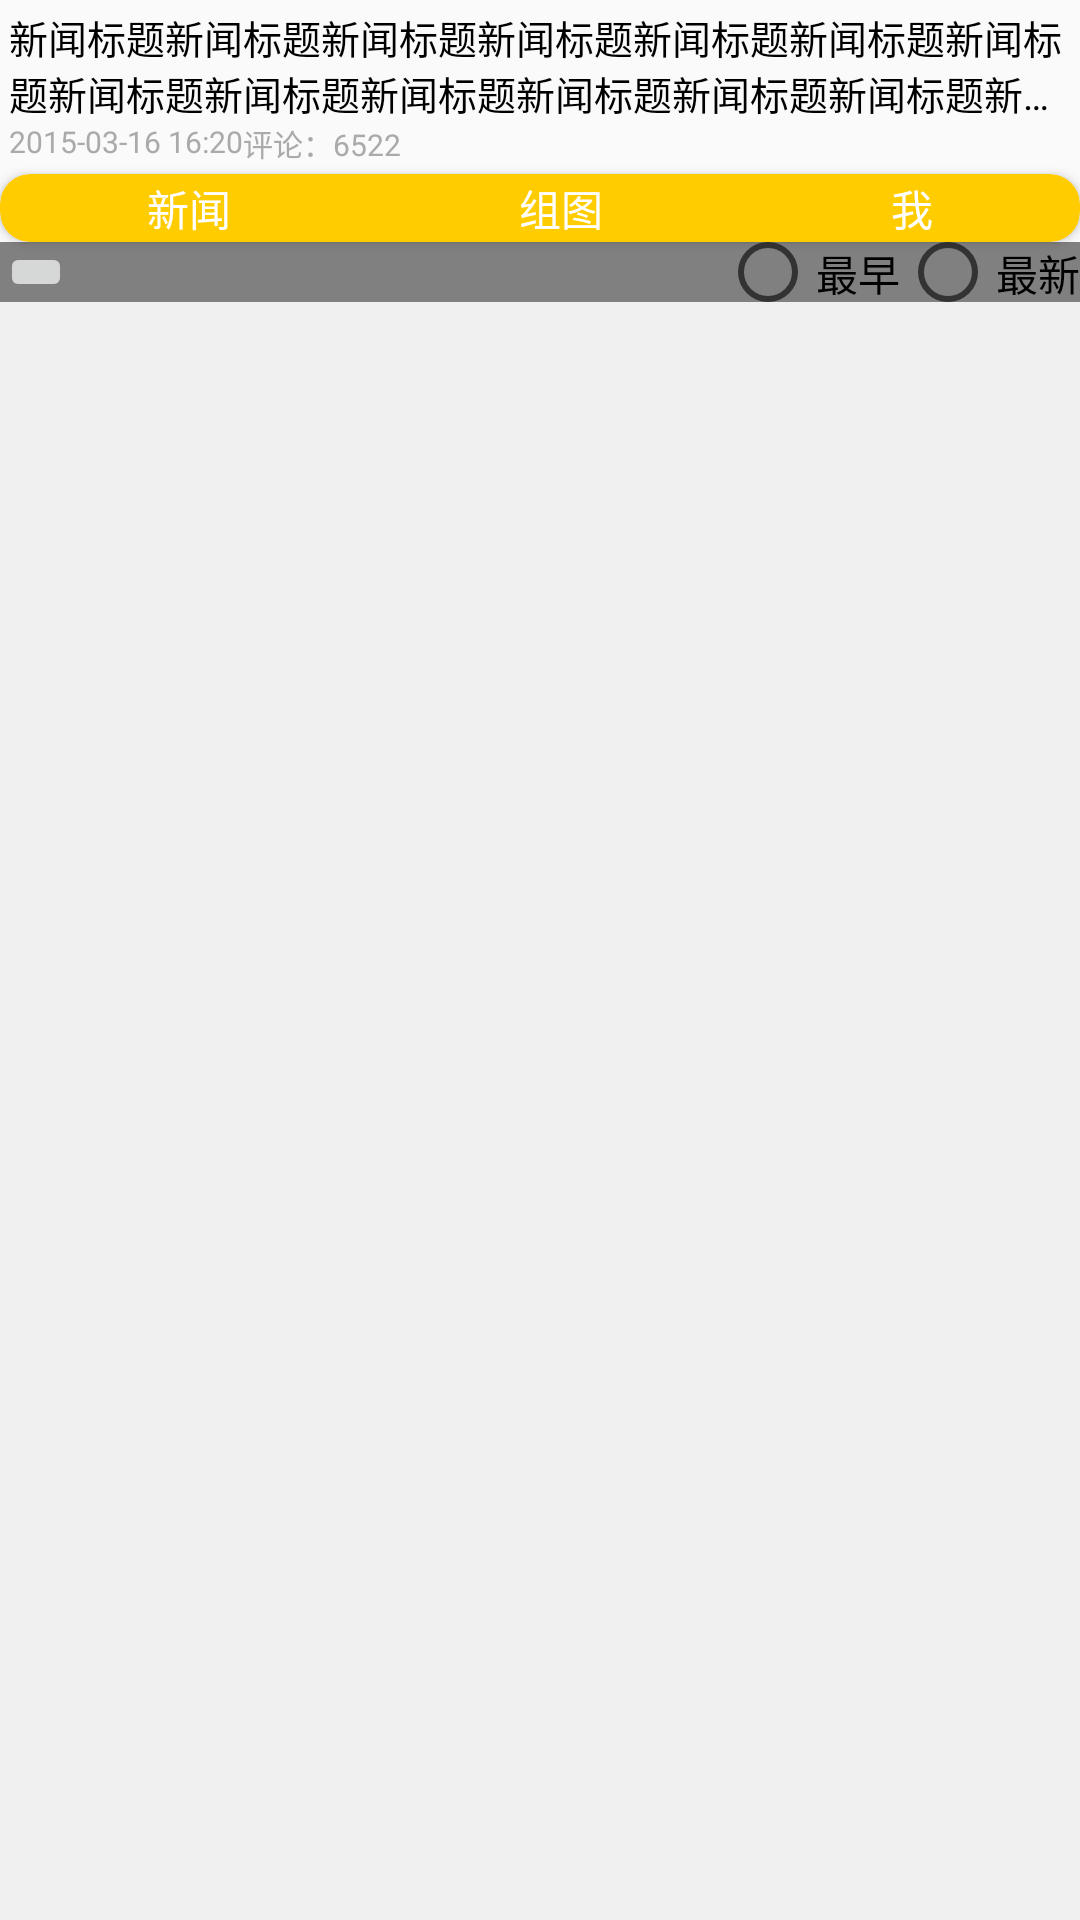

Android layout source for this screen:
<!-- AndroidManifest.xml: application theme AppTheme -->
<!-- res/layout/activity_comment.xml -->
<?xml version="1.0" encoding="utf-8"?>
<LinearLayout xmlns:android="http://schemas.android.com/apk/res/android"
    android:layout_width="match_parent"
    android:layout_height="match_parent"
    android:orientation="vertical">

    <RelativeLayout
        android:layout_width="match_parent"
        android:layout_height="wrap_content"
        android:padding="3dp">

        <TextView
            android:id="@+id/tv_comments_title"
            android:layout_width="wrap_content"
            android:layout_height="wrap_content"
            android:ellipsize="end"
            android:maxLines="2"
            android:text="新闻标题新闻标题新闻标题新闻标题新闻标题新闻标题新闻标题新闻标题新闻标题新闻标题新闻标题新闻标题新闻标题新闻标题新闻标题新闻标题"
            android:textColor="#000"
            android:textSize="13sp" />

        <TextView
            android:id="@+id/tv_comments_upDate"
            android:layout_width="wrap_content"
            android:layout_height="wrap_content"
            android:layout_alignParentLeft="true"
            android:layout_below="@id/tv_comments_title"
            android:text="2015-03-16 16:20"
            android:textColor="@android:color/darker_gray"
            android:textSize="10sp" />

        <TextView
            android:id="@+id/tv_comments_num"
            android:layout_width="wrap_content"
            android:layout_height="wrap_content"
            android:layout_below="@id/tv_comments_title"
            android:layout_toRightOf="@+id/tv_comments_upDate"
            android:text="评论：6522"
            android:textColor="@android:color/darker_gray"
            android:textSize="10sp" />
    </RelativeLayout>

    <android.support.v7.widget.CardView xmlns:card_view="http://schemas.android.com/apk/res-auto"
        android:layout_width="match_parent"
        android:layout_height="wrap_content"
        card_view:cardBackgroundColor="@color/material_login_login_color"
        card_view:cardCornerRadius="10dp">

        <RadioGroup
            android:id="@+id/rb_comments_options"
            android:layout_width="match_parent"
            android:layout_height="wrap_content"
            android:orientation="horizontal"
            android:padding="1dp"
            android:paddingLeft="5dp"
            android:paddingRight="5dp">

            <RadioButton
                android:id="@+id/rb_comments_left"
                style="@style/like_bar_item_style"
                android:drawableTop="@drawable/selector_like_bar_flower_comment_activity"
                android:text="新闻" />

            <RadioButton
                android:id="@+id/rb_comments_mid"
                style="@style/like_bar_item_style"
                android:drawableTop="@drawable/selector_like_bar_flower_comment_activity"
                android:text="组图" />

            <RadioButton
                android:id="@+id/rb_comments_right"
                style="@style/like_bar_item_style"
                android:drawableTop="@drawable/selector_like_bar_flower_comment_activity"
                android:text="我" />
        </RadioGroup>

    </android.support.v7.widget.CardView>

    <RelativeLayout
        android:layout_width="match_parent"
        android:layout_height="20dp"
        android:background="@color/gray"
        android:orientation="horizontal">

        <ImageButton
            android:layout_width="wrap_content"
            android:layout_height="wrap_content"
            android:text="热门评论" />

        <RadioGroup
            android:id="@+id/rb_comments_sort"
            android:layout_width="wrap_content"
            android:layout_height="wrap_content"
            android:layout_alignParentRight="true"
            android:orientation="horizontal">

            <RadioButton
                android:id="@+id/rb_comments_zuizao"
                android:layout_width="wrap_content"
                android:layout_height="wrap_content"
                android:text="最早" />

            <RadioButton
                android:id="@+id/rb_comments_zuixin"
                android:layout_width="wrap_content"
                android:layout_height="wrap_content"
                android:text="最新" />
        </RadioGroup>
    </RelativeLayout>


    <android.support.v7.widget.RecyclerView
        android:id="@+id/rv_comments_list"
        android:layout_width="match_parent"
        android:layout_height="0dp"
        android:layout_weight="1"
        android:background="@color/light_gray" />

</LinearLayout>
<!-- resources referenced by this layout -->
<resources>
  <color name="gray">#808080</color>
  <color name="light_gray">#f0f0f0</color>
  <color name="material_login_login_color">#FC0</color>
  <!-- drawable selector_like_bar_flower_comment_activity (drawable) -->
  <?xml version="1.0" encoding="utf-8"?>
  <selector xmlns:android="http://schemas.android.com/apk/res/android">
  
      <item android:drawable="@drawable/rose_icon_flower_press" android:state_checked="true"/>
      <item android:drawable="@drawable/rose_icon_flower"/>
  
  </selector>
  <style name="like_bar_item_style">
          <item name="android:layout_width">wrap_content</item>
          <item name="android:layout_height">wrap_content</item>
          <item name="android:background">@android:color/transparent</item>
          <item name="android:button">@null</item>
          <item name="android:gravity">center</item>
          <item name="android:layout_weight">1</item>
          <item name="android:padding">0dp</item>
          <item name="android:layout_margin">0dp</item>
          <item name="android:textColor">@color/selector_like_bar_item_text_color</item>
      </style>
  <style name="AppTheme" parent="Theme.AppCompat.Light.DarkActionBar">
          
          <item name="colorPrimary">@color/colorPrimary</item>
          <item name="colorPrimaryDark">@color/colorPrimaryDark</item>
          <item name="colorAccent">@color/colorAccent</item>
          <item name="colorControlHighlight">@color/colorAccent</item>
          <item name="windowActionBar">false</item>
          <item name="windowNoTitle">true</item>
  
      </style>
  <color name="colorPrimary">#FC0</color>
  <color name="colorPrimaryDark">#FC0</color>
  <color name="colorAccent">#FC0</color>
</resources>
